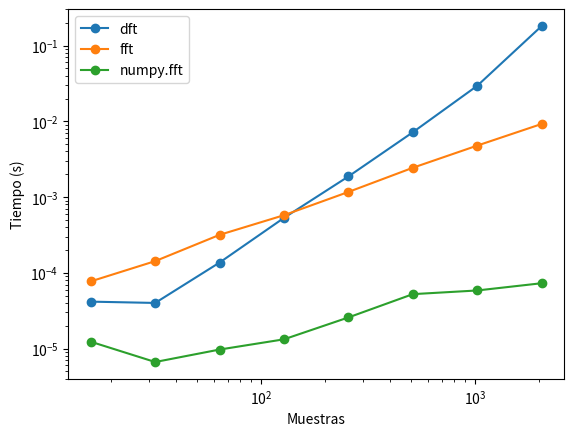
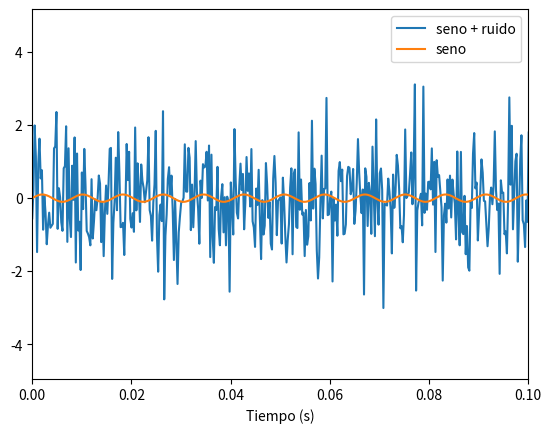
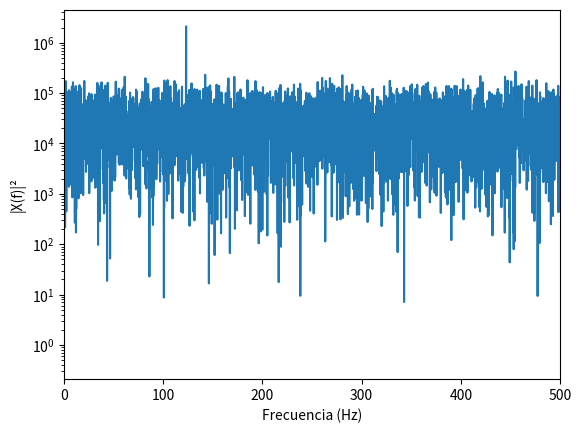

Here is the Python script that generated these plots, in order:
import time

import matplotlib.pyplot as plt
import numpy as np

FRECUENCIA_MUESTREO = 4096
DURACION = 8
FRECUENCIA_SENO = 123
AMPLITUD_SENO = 0.1
SEMILLA = 0

rng = np.random.default_rng(SEMILLA)

def dft(x):
    n = len(x)
    m = np.arange(n)
    giros = np.exp(-2j * np.pi * np.outer(m, m) / n)
    return giros @ x

def fft(x):
    n = len(x)
    if n == 1:
        return np.array(x, dtype=complex)
    if n % 2 != 0:
        raise ValueError("la longitud tiene que ser una potencia de 2")
    pares = fft(x[0::2])
    impares = fft(x[1::2]) * np.exp(-2j * np.pi * np.arange(n // 2) / n)
    return np.concatenate([pares + impares, pares - impares])

prueba = rng.normal(size=1024)
print(np.abs(dft(prueba) - np.fft.fft(prueba)).max())
print(np.abs(fft(prueba) - np.fft.fft(prueba)).max())

def medir(funcion, x):
    inicio = time.perf_counter()
    funcion(x)
    return time.perf_counter() - inicio


longitudes = 2 ** np.arange(4, 12)
tiempos_dft = []
tiempos_fft = []
tiempos_numpy = []
for n in longitudes:
    x = rng.normal(size=n)
    tiempos_dft.append(medir(dft, x))
    tiempos_fft.append(medir(fft, x))
    tiempos_numpy.append(medir(np.fft.fft, x))

plt.loglog(longitudes, tiempos_dft, "o-", label="dft")
plt.loglog(longitudes, tiempos_fft, "o-", label="fft")
plt.loglog(longitudes, tiempos_numpy, "o-", label="numpy.fft")
plt.xlabel("Muestras")
plt.ylabel("Tiempo (s)")
plt.legend();

n = FRECUENCIA_MUESTREO * DURACION
t = np.arange(n) / FRECUENCIA_MUESTREO
seno = AMPLITUD_SENO * np.sin(2 * np.pi * FRECUENCIA_SENO * t)
datos = seno + rng.normal(size=n)

plt.plot(t, datos, label="seno + ruido")
plt.plot(t, seno, label="seno")
plt.xlim(0, 0.1)
plt.xlabel("Tiempo (s)")
plt.legend();

espectro = fft(datos)
print(np.abs(espectro - np.fft.fft(datos)).max())

frecuencias = np.arange(n // 2) / DURACION
potencia = np.abs(espectro[: n // 2]) ** 2
print(f"Pico en {frecuencias[np.argmax(potencia)]} Hz, {potencia.max() / np.median(potencia):.0f} veces la mediana")

plt.semilogy(frecuencias, potencia)
plt.xlim(0, 500)
plt.xlabel("Frecuencia (Hz)")
plt.ylabel("|X(f)|²");
